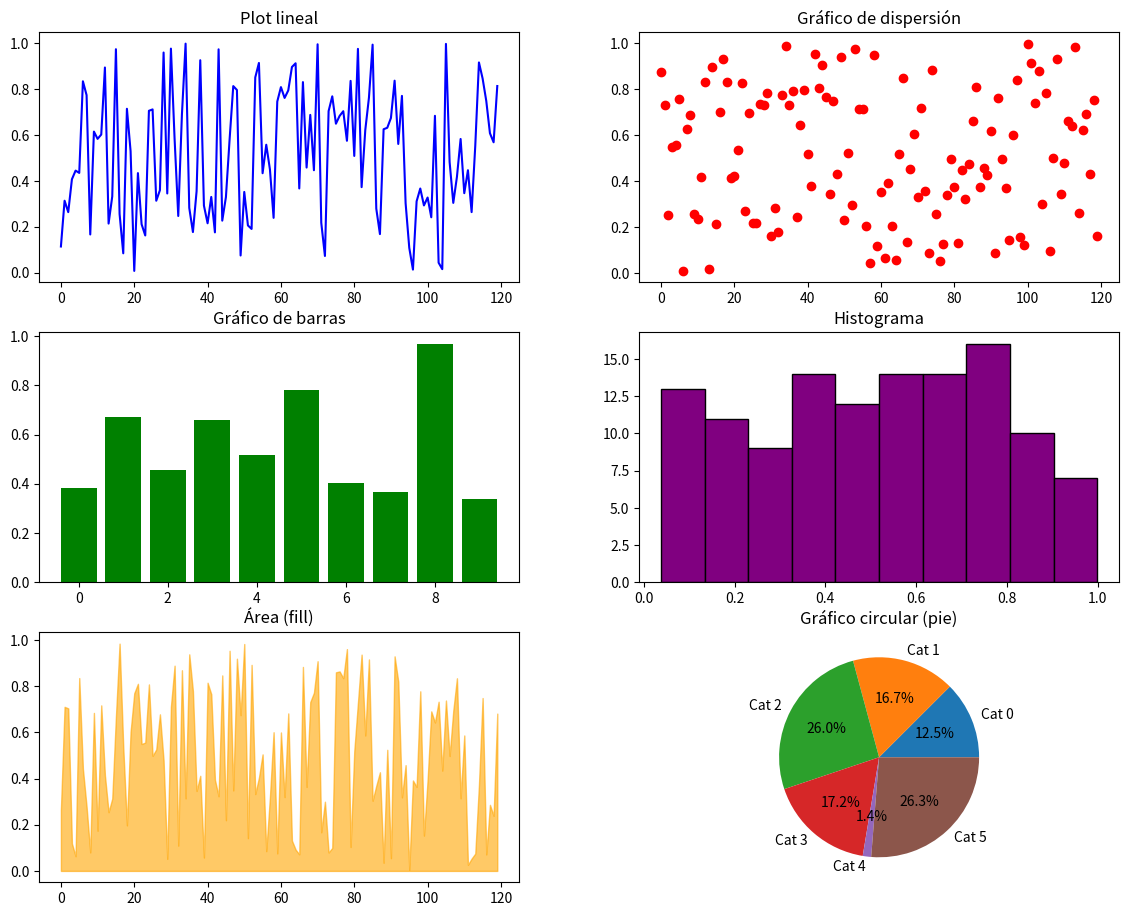
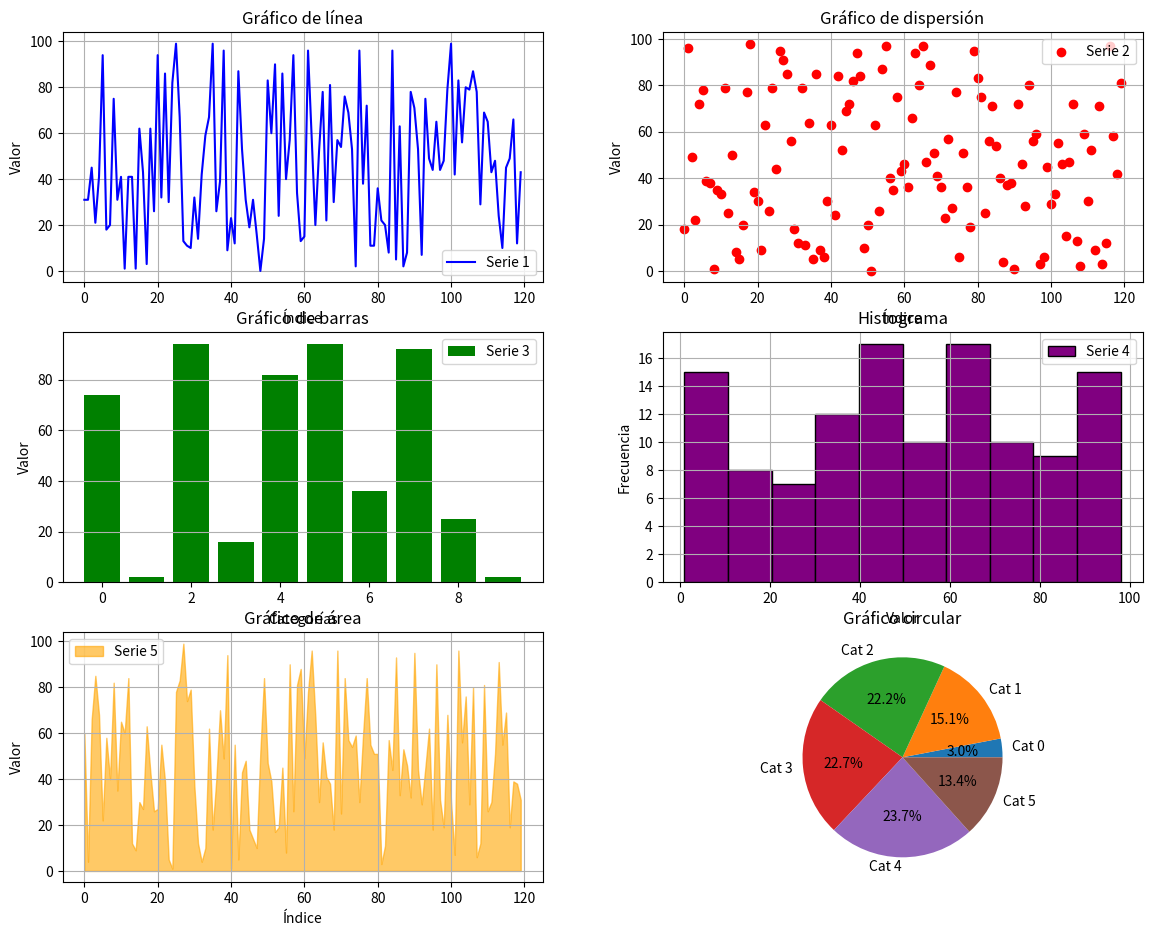

Here is the Python script that generated these plots, in order:


import numpy as np 
import matplotlib.pyplot as plt
import pandas as pd




#clase numero 9, ejercicios:


#EJERCICIO 1: Crear una matriz de ceros de tipo entero 3x4
ejer1 = np.zeros((3,4))
print(ejer1)

#EJERCICIO 2:Crear una matriz de ceros de tipo entero 3x4 excepto la primera fila que será uno

ejer2 = np.zeros((3,4),int)
ejer2[0,:] = 1
print(ejer2)

#EJERCICIO 3: Crear una matriz de ceros de tipo entero 3x4 excepto la última fila que será el rango entre 5 y 8.

ejer3 = np.zeros((3,4), int)

ejer3[2,:] = np.linspace(5,8,4,True,False,int)
print(ejer3)

#EJERCICIO 4: Crea un vector de 10 elementos, siendo los índices impares unos y los índices pares dos.

ejer4 = np.zeros(10,int)
ejer4[::2] = 2
ejer4[1::2] = 1
print(ejer4)

#EJERCICIO 5: Crea un «tablero de ajedrez», con unos en las casillas negras y ceros en las blancas.

ejer5 = np.zeros((8,8), int)
ejer5[1::2,::2] = 1
ejer5[::2,1::2] = 1 
print(ejer5)
 
#EJERCICIO 6: Crea una matriz aleatoria 5x5 y halla los valores mínimo y máximo.

ejer6 = np.random.randint(0,1000,(5,5))
print(ejer6)

minimo = np.min(ejer6)
maximo = np.max(ejer6)

print("\nMinimo: ", minimo)
print("\nMaximo: ", maximo)


#EJERCICIO 7: Normalizar la matriz anterior

ejer7 = (ejer6 - minimo) / (maximo - minimo)
print("\n", ejer7)


#EJERCICIOS DE LA CLASE 10

#1.Cree un vector de size = 720, con valores aleatorios
ejer8 = np.random.rand(720)
print(ejer8)

#2.Haga reshape de (120, 6)
ejer9 = ejer8.reshape((120,6))

#3.Haga la transpuesta de la matriz y cree dos copias, una usando order F y la otra usando order C

ejer10_1 = ejer9.transpose()

ejer10_C = np.array(ejer10_1, order='C',copy=True)
ejer10_F = np.array(ejer10_1, order='F', copy=True)

#4.Genere un subplot con 6 paneles, usando la versión “a mano”, y con proporciones diferentes
x = ejer10_C
y = ejer10_F

plt.figure(figsize=(10, 8)) 

# Panel 1
plt.axes([0.05, 0.7, 0.4, 0.25])
plt.title("Panel 1")

# Panel 2 (más pequeño)
plt.axes([0.55, 0.7, 0.35, 0.25])
plt.title("Panel 2")

# Panel 3 (proporciones distintas)
plt.axes([0.1, 0.4, 0.3, 0.2])
plt.title("Panel 3")

# Panel 4
plt.axes([0.5, 0.4, 0.45, 0.2])
plt.title("Panel 4")

# Panel 5 (ancho completo)
plt.axes([0.1, 0.1, 0.35, 0.2])
plt.title("Panel 5")

# Panel 6
plt.axes([0.55, 0.1, 0.4, 0.2])
plt.title("Panel 6")


#5.En cada panel hacer un grafico diferente (plot, scatter, bar, histograma, pie, etc) , sus datos serán cada fila de la matriz anterior.

plt.figure(figsize=(12, 10))
x = np.arange(ejer10_1.shape[1])

plt.axes([0.05, 0.7, 0.4, 0.25])
plt.plot(x, ejer10_1[0], color='blue')
plt.title("Plot lineal")

plt.axes([0.55, 0.7, 0.4, 0.25])
plt.scatter(x, ejer10_1[1], color='red')
plt.title("Gráfico de dispersión")

plt.axes([0.05, 0.4, 0.4, 0.25])
plt.bar(x[:10], ejer10_1[2, :10], color='green')
plt.title("Gráfico de barras")

plt.axes([0.55, 0.4, 0.4, 0.25])
plt.hist(ejer10_1[3], bins=10, color='purple', edgecolor='black')
plt.title("Histograma")

plt.axes([0.05, 0.1, 0.4, 0.25])
plt.fill_between(x, ejer10_1[4], color='orange', alpha=0.6)
plt.title("Área (fill)")

plt.axes([0.55, 0.1, 0.4, 0.25])
valores = ejer10_1[5, :6]
plt.pie(valores, labels=[f"Cat {i}" for i in range(6)], autopct="%1.1f%%")
plt.title("Gráfico circular (pie)")


#6.Poner títulos, labels,legends, cuadrículas.

import numpy as np
import matplotlib.pyplot as plt

vector = np.random.randint(0, 100, 720)
matriz = vector.reshape(120, 6)
ejer10_1 = matriz.T

plt.figure(figsize=(12, 10))
x = np.arange(ejer10_1.shape[1])

plt.axes([0.05, 0.7, 0.4, 0.25])
plt.plot(x, ejer10_1[0], color='blue', label='Serie 1')
plt.title("Gráfico de línea")
plt.xlabel("Índice")
plt.ylabel("Valor")
plt.legend()
plt.grid(True)

plt.axes([0.55, 0.7, 0.4, 0.25])
plt.scatter(x, ejer10_1[1], color='red', label='Serie 2')
plt.title("Gráfico de dispersión")
plt.xlabel("Índice")
plt.ylabel("Valor")
plt.legend()
plt.grid(True)

plt.axes([0.05, 0.4, 0.4, 0.25])
plt.bar(x[:10], ejer10_1[2, :10], color='green', label='Serie 3')
plt.title("Gráfico de barras")
plt.xlabel("Categorías")
plt.ylabel("Valor")
plt.legend()
plt.grid(True, axis='y')

plt.axes([0.55, 0.4, 0.4, 0.25])
plt.hist(ejer10_1[3], bins=10, color='purple', edgecolor='black', label='Serie 4')
plt.title("Histograma")
plt.xlabel("Valor")
plt.ylabel("Frecuencia")
plt.legend()
plt.grid(True)

plt.axes([0.05, 0.1, 0.4, 0.25])
plt.fill_between(x, ejer10_1[4], color='orange', alpha=0.6, label='Serie 5')
plt.title("Gráfico de área")
plt.xlabel("Índice")
plt.ylabel("Valor")
plt.legend()
plt.grid(True)

plt.axes([0.55, 0.1, 0.4, 0.25])
valores = ejer10_1[5, :6]
plt.pie(valores, labels=[f"Cat {i}" for i in range(6)], autopct="%1.1f%%")
plt.title("Gráfico circular")

plt.show()


#EJERCICIOS CLASE 12(pandas)

